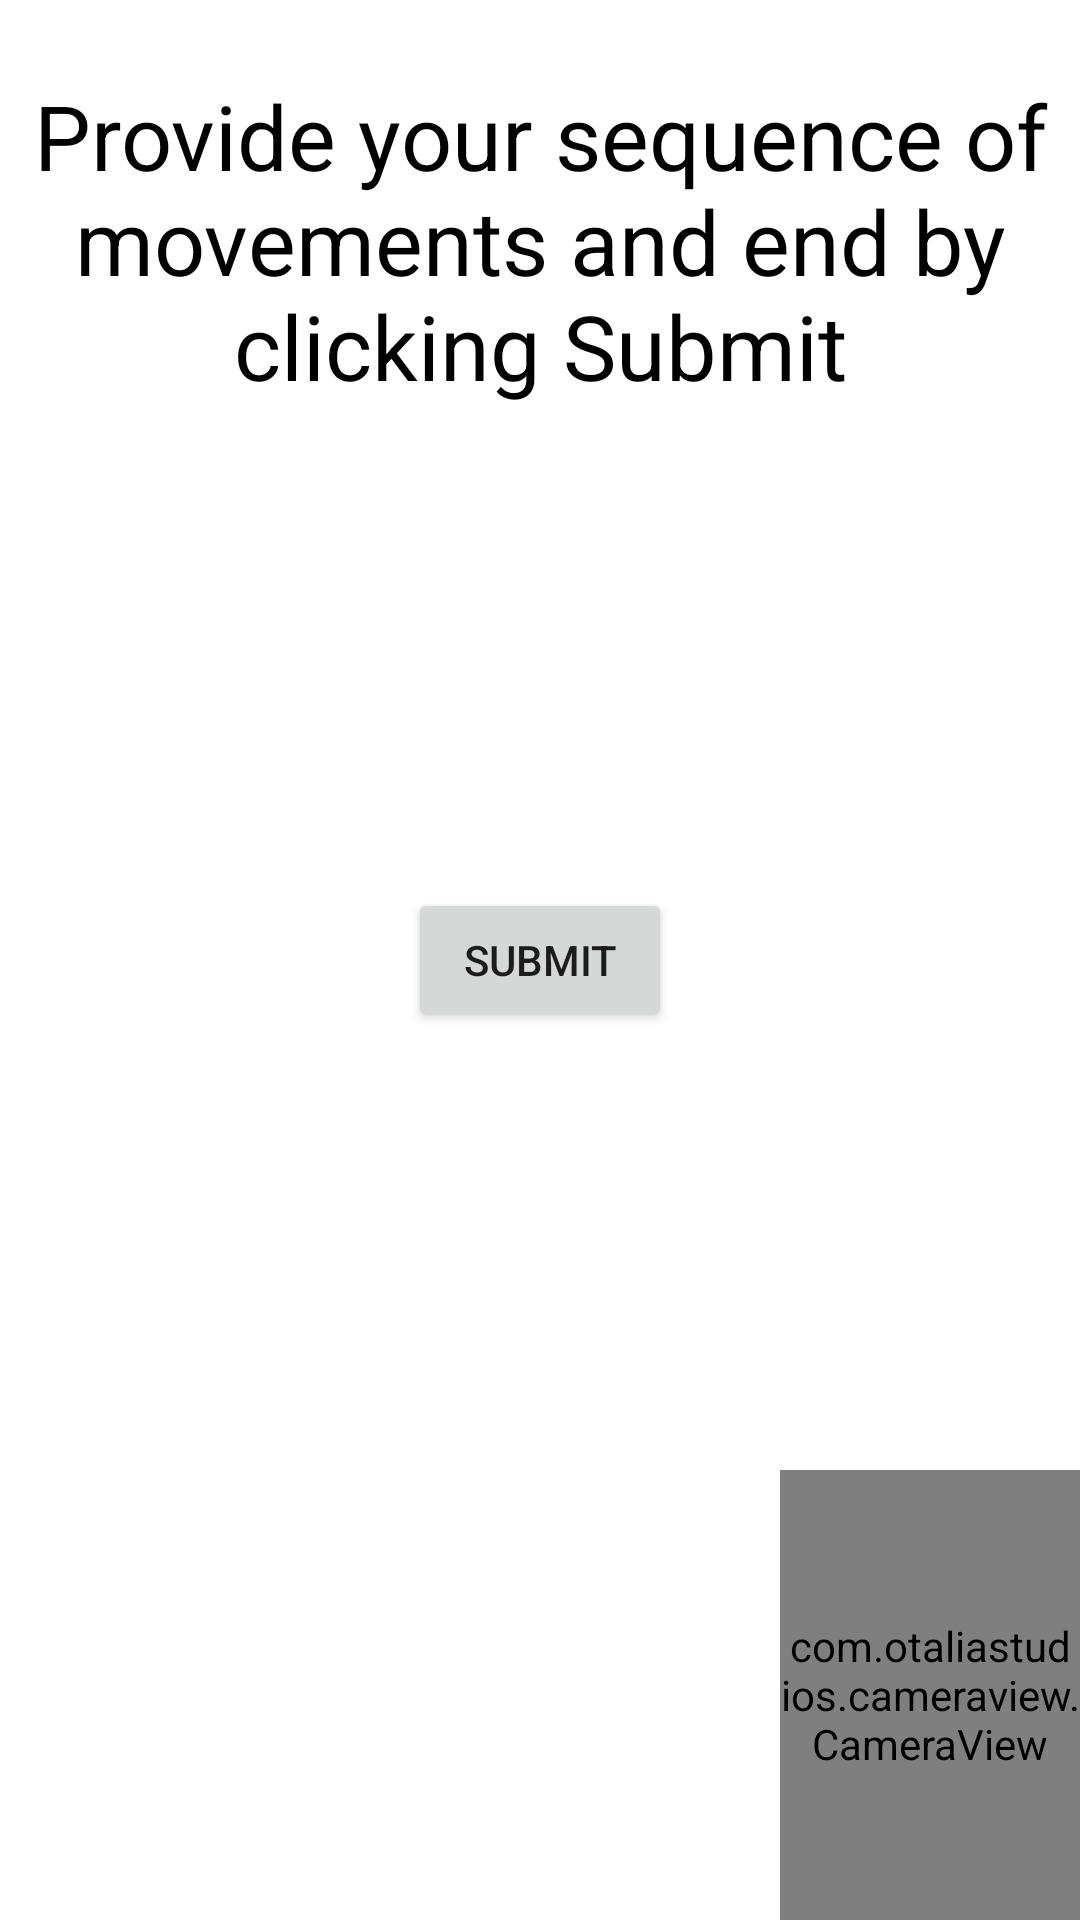

Android layout source for this screen:
<!-- AndroidManifest.xml: application theme Theme.ContinuousAuthentication -->
<!-- res/layout/activity_authentication.xml -->
<?xml version="1.0" encoding="utf-8"?>
<FrameLayout xmlns:android="http://schemas.android.com/apk/res/android"
    xmlns:tools="http://schemas.android.com/tools"
    android:layout_width="match_parent"
    android:layout_height="match_parent"
    tools:context=".view.AuthenticationActivity">

    <com.otaliastudios.cameraview.CameraView
        android:id="@+id/auth_camera_view"
        android:layout_width="100dp"
        android:layout_height="150dp"
        android:layout_gravity="bottom|right"
        android:keepScreenOn="true" />

    <TextView
        android:id="@+id/text_view"
        android:layout_width="match_parent"
        android:layout_height="match_parent"
        android:text="@string/auth_msg"
        android:textSize="30dp"
        android:layout_marginTop="25dp"
        android:textAlignment="center"
        android:textColor="@color/black"/>

    <Button
        android:id="@+id/btn_authenticate"
        android:layout_width="wrap_content"
        android:layout_height="wrap_content"
        android:layout_gravity="center"
        android:text="@string/button_submit"/>

</FrameLayout>
<!-- resources referenced by this layout -->
<resources>
  <string name="auth_msg">Provide your sequence of movements and end by clicking "Submit"</string>
  <string name="button_submit">Submit</string>
  <style name="Theme.ContinuousAuthentication" parent="Theme.MaterialComponents.DayNight.DarkActionBar">
          
          <item name="colorPrimary">@color/purple_500</item>
          <item name="colorPrimaryVariant">@color/purple_700</item>
          <item name="colorOnPrimary">@color/white</item>
          
          <item name="colorSecondary">@color/teal_200</item>
          <item name="colorSecondaryVariant">@color/teal_700</item>
          <item name="colorOnSecondary">@color/black</item>
          
          <item name="android:statusBarColor" tools:targetApi="l">?attr/colorPrimaryVariant</item>
          
      </style>
  <!-- not gathered from this repository: default colours our renderer supplied (Android Studio template values) -->
  <color name="purple_500">#FF6200EE</color>
  <color name="purple_700">#FF3700B3</color>
  <color name="teal_200">#FF03DAC5</color>
  <color name="teal_700">#FF018786</color>
  <color name="black">#FF000000</color>
  <color name="white">#FFFFFFFF</color>
</resources>
